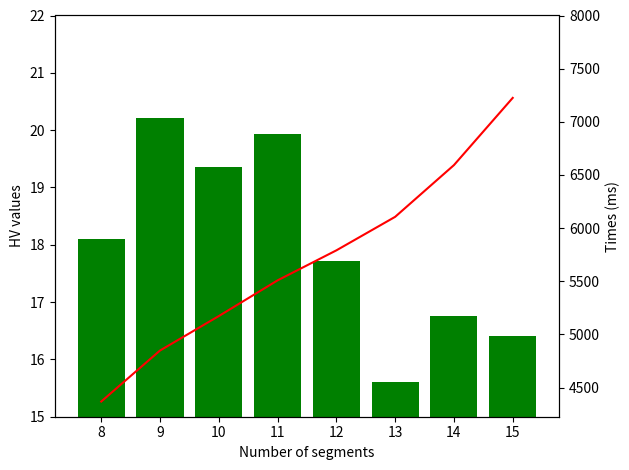

The matplotlib source for this figure:
import matplotlib.pyplot as plt
import numpy as np

# plt.rcParams["figure.figsize"] = [7.50, 3.50]
plt.rcParams["figure.autolayout"] = True

HV = np.array([18.1, 20.22, 19.35, 19.93, 17.72, 15.61, 16.76, 16.4])
time = np.array([4368.9, 4848.7, 5172.75, 5508.75,
                5790.85, 6106.25, 6592.8, 7225.1])
title = ["8", "9", "10", "11", "12", "13", "14", "15"]
ax1 = plt.subplot()
l1 = ax1.bar(title, HV, color='green')
ax2 = ax1.twinx()
l2 = ax2.plot(time, color='red')
# ax1.setylim
ax1.set_ylabel("HV values")
ax2.set_ylabel("Times (ms)")
ax2.set_ylim(top=8000)
ax1.set_ylim(bottom=15, top=22)
ax1.set_xlabel("Number of segments")
# plt.legend([l1, l2], ["HV", "time"])

plt.show()
